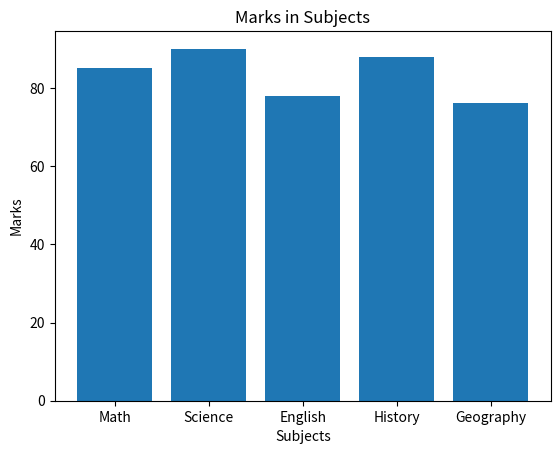

The matplotlib source for this figure:
import matplotlib.pyplot as plt

# Two lists
subjects = ["Math", "Science", "English", "History", "Geography"]
marks = [85, 90, 78, 88, 76]

# Bar chart
plt.bar(subjects, marks)
plt.title("Marks in Subjects")
plt.xlabel("Subjects")
plt.ylabel("Marks")
plt.show()